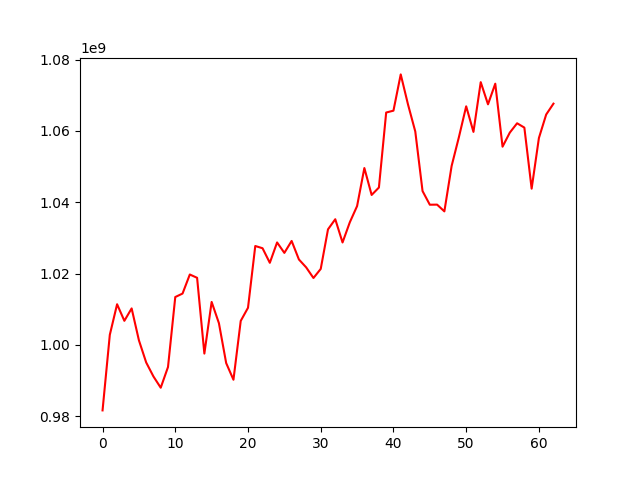

The table this chart was drawn from, first rows:
, 0
0, 981670275
1, 1002859833
2, 1011416830
3, 1006773111
4, 1010250880
5, 1001317513
6, 995106354
7, 991176835
8, 988023869
9, 993825116
10, 1013440980
11, 1014411458
12, 1019752843
13, 1018829229
14, 997592975
15, 1012064774
16, 1006119644
17, 994928587
18, 990263078
19, 1006748654
20, 1010427348
21, 1027740641
22, 1027112715
23, 1023030483
24, 1028738135
25, 1025810228
26, 1029157935
27, 1023966383
28, 1021744164
29, 1018770678
30, 1021318696
31, 1032408231
32, 1035242546
33, 1028729925
34, 1034386196
35, 1038930837
36, 1049587570
37, 1042044575
38, 1044123553
39, 1065140906
40, 1065665981
41, 1075827541
42, 1067406821
43, 1059839939
44, 1043139114
45, 1039307142
46, 1039334791
47, 1037443484
48, 1050182886
49, 1058252999
50, 1066882735
51, 1059712333
52, 1073655013
53, 1067441926
54, 1073228084
55, 1055572048
56, 1059520379
57, 1062130689
58, 1060918564
59, 1043805895
... 3 more rows
